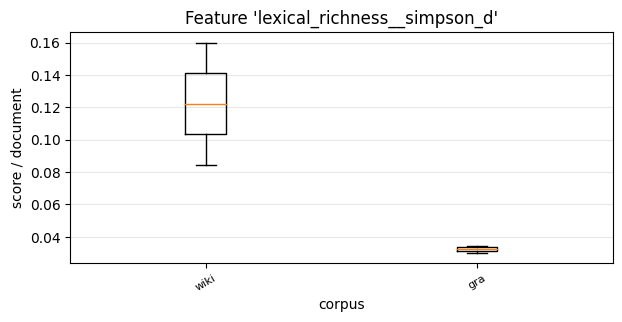

Values plotted in this chart, from the file beside it:
, 0, 1
wiki, 0.16, 0.08442
gra, 0.03025, 0.03453
